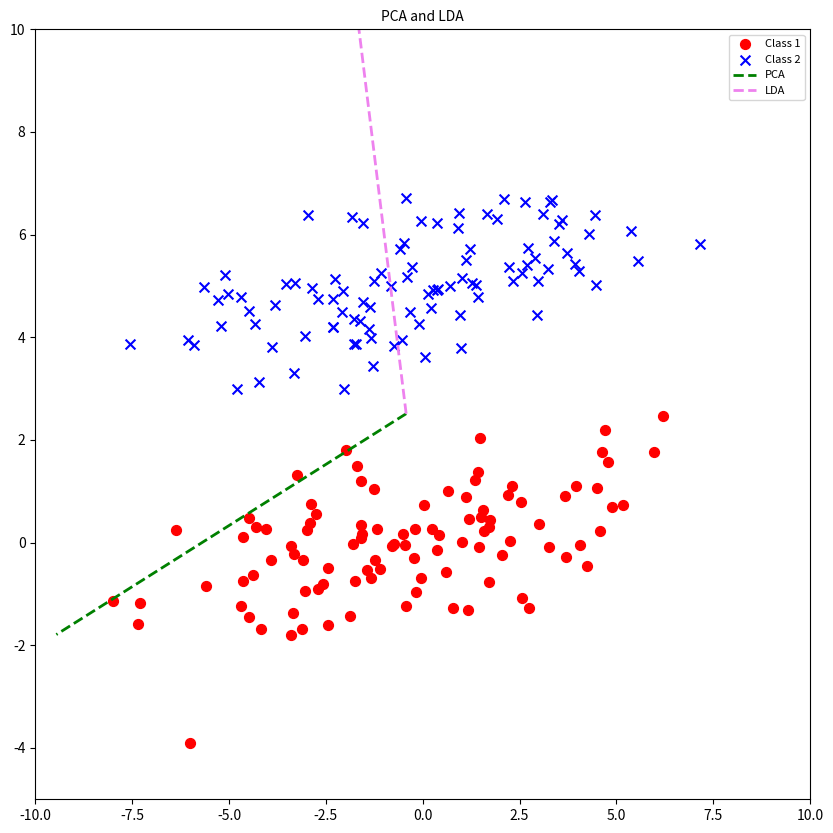
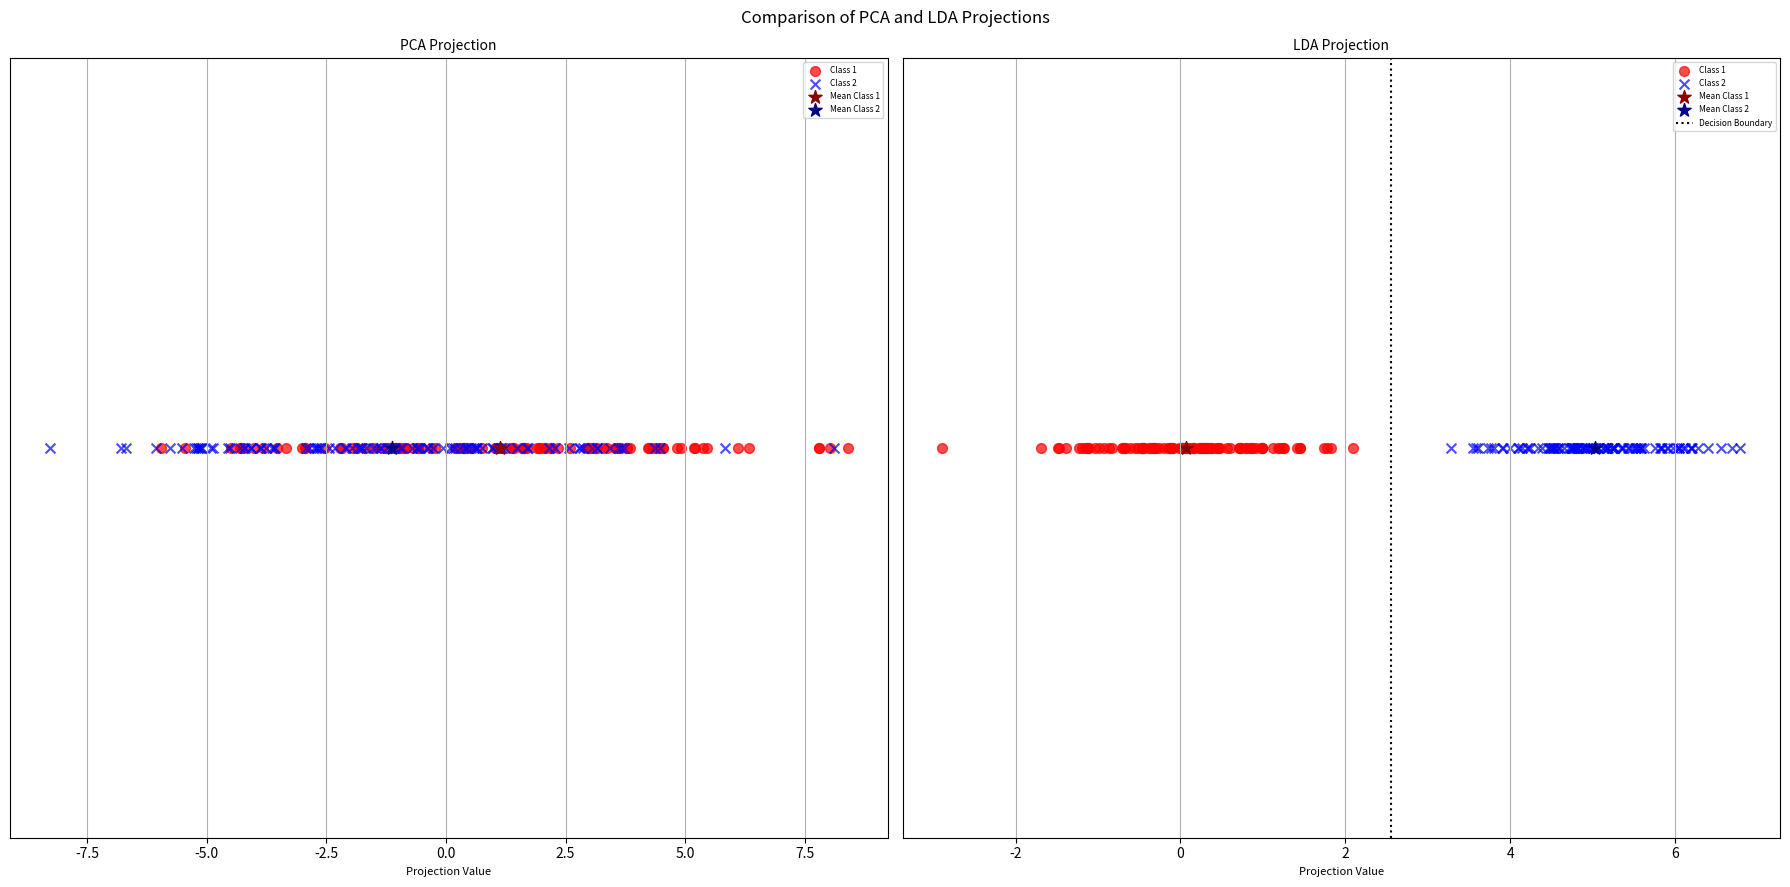

These charts were generated, in order, by the following Python code:
import numpy as np
import matplotlib.pyplot as plt
from numpy.random import multivariate_normal

# 클래스 2개, sample 각 100개 총 200개
N = 100
totals = N * 2

# 평균 vec
cls1_m = np.array([0, 0])
cls2_m = np.array([0, 5])

# cov vec
cls1_sgm = np.array([[10, 2], [2, 1]])

# random data gen.
cls1_x = multivariate_normal(cls1_m, cls1_sgm, N)
cls2_x = multivariate_normal(cls2_m, cls1_sgm, N)

datas = np.vstack((cls1_x, cls2_x))


# (1)
def Pca_lda_vec_visualize(PCA=False, LDA=False, titl="Sample Data"):
    plt.figure(figsize=(10, 10))

    # 클래스 1 데이터 (red)
    plt.scatter(cls1_x[:, 0], cls1_x[:, 1], c="red", marker="o", s=50, label="Class 1")

    # 클래스 2 데이터 (blue)
    plt.scatter(cls2_x[:, 0], cls2_x[:, 1], c="blue", marker="x", s=50, label="Class 2")

    # 데이터 평균 계산
    mean_X = np.mean(datas, axis=0)

    # 주성분 벡터 스케일링
    scale = 10

    # PCA 표시
    if PCA:
        pca_line = scale * pca_vec
        plt.plot(
            [mean_X[0], mean_X[0] + pca_line[0]],
            [mean_X[1], mean_X[1] + pca_line[1]],
            color="green",
            linewidth=2,
            linestyle="--",
            label="PCA",
        )

    # LDA 벡터 표시
    if LDA:
        lda_line = scale * lda_vec
        plt.plot(
            [mean_X[0], mean_X[0] + lda_line[0]],
            [mean_X[1], mean_X[1] + lda_line[1]],
            color="violet",
            linewidth=2,
            linestyle="--",
            label="LDA",
        )

    # visualize
    plt.xlim(-10, 10)
    plt.ylim(-5, 10)
    plt.title(titl, fontsize=10)
    plt.legend(fontsize=8)
    plt.show()


# (2) PCA LDA
def PCA():
    x_center = datas - np.mean(datas, axis=0)

    # cov
    cov_mat = np.cov(x_center, rowvar=False)

    # eigen value, eigen vec
    egn_val, egn_vec = np.linalg.eigh(cov_mat)

    # eigenval -> max
    max_egn_val = egn_val[-1]
    max_egn_vec = egn_vec[:, -1]

    # 데이터 projection
    x_pca = np.dot(x_center, max_egn_vec)

    return x_pca, max_egn_val, max_egn_vec


def LDA():

    x_center = datas - np.mean(datas, axis=0)

    # 클래스별 평균
    mean1 = np.mean(cls1_x, axis=0)
    mean2 = np.mean(cls2_x, axis=0)

    # 클래스 내 분산
    Sgm1 = np.cov(cls1_x, rowvar=False)
    Sgm2 = np.cov(cls2_x, rowvar=False)

    Sgm = Sgm1 + Sgm2

    # LDA 방향 벡터
    lda_vector = np.linalg.inv(Sgm).dot(mean2 - mean1)

    # normalize
    lda_vector = lda_vector / np.linalg.norm(lda_vector)

    # projection
    x_lda = np.dot(datas, lda_vector)

    return x_lda, lda_vector


def Pca_lda_proj_visualize():
    cls1_idx = np.arange(0, N)
    cls2_idx = np.arange(N, N * 2)

    # 비교 그래프
    fig, (graph1, graph2) = plt.subplots(1, 2, figsize=(18, 9))

    # 1. graph1 : PCA projection
    graph1.scatter(
        x_pca[cls1_idx],
        np.zeros_like(x_pca[cls1_idx]),
        color="red",
        marker="o",
        s=50,
        label="Class 1",
        alpha=0.7,
    )
    graph1.scatter(
        x_pca[cls2_idx],
        np.zeros_like(x_pca[cls2_idx]),
        color="blue",
        marker="x",
        s=50,
        label="Class 2",
        alpha=0.7,
    )

    # PCA 클래스별 평균
    pca_mean1 = np.mean(x_pca[cls1_idx])
    pca_mean2 = np.mean(x_pca[cls2_idx])
    graph1.scatter(pca_mean1, 0, color="darkred", s=100, marker="*", label="Mean Class 1")
    graph1.scatter(pca_mean2, 0, color="darkblue", s=100, marker="*", label="Mean Class 2")

    graph1.set_title("PCA Projection", fontsize=10)
    graph1.set_xlabel("Projection Value", fontsize=8)
    graph1.set_yticks([])
    graph1.legend(fontsize=6)
    graph1.grid(True)

    # 2. graph2 : LDA projection
    graph2.scatter(
        x_lda[cls1_idx],
        np.zeros_like(x_lda[cls1_idx]),
        color="red",
        marker="o",
        s=50,
        label="Class 1",
        alpha=0.7,
    )
    graph2.scatter(
        x_lda[cls2_idx],
        np.zeros_like(x_lda[cls2_idx]),
        color="blue",
        marker="x",
        s=50,
        label="Class 2",
        alpha=0.7,
    )

    # LDA 클래스별 평균
    lda_mean1 = np.mean(x_lda[cls1_idx])
    lda_mean2 = np.mean(x_lda[cls2_idx])
    graph2.scatter(lda_mean1, 0, color="darkred", s=100, marker="*", label="Mean Class 1")
    graph2.scatter(lda_mean2, 0, color="darkblue", s=100, marker="*", label="Mean Class 2")

    # LDA 결정 경계
    lda_threshold = (lda_mean1 + lda_mean2) / 2
    graph2.axvline(
        x=lda_threshold, color="black", linestyle=":", label="Decision Boundary"
    )

    graph2.set_title("LDA Projection", fontsize=10)
    graph2.set_xlabel("Projection Value", fontsize=8)
    graph2.set_yticks([])
    graph2.legend(fontsize=6)
    graph2.grid(True)

    plt.suptitle("Comparison of PCA and LDA Projections", fontsize=12)
    plt.tight_layout()
    plt.show()


x_pca, pca_val, pca_vec = PCA()
x_lda, lda_vec = LDA()

# 산점도와 pca, lda 주 성분 vector 그리기 함수.
Pca_lda_vec_visualize(True, True, "PCA and LDA")

# pca와 lda 주성분 projection 그리기 비교 함수.
Pca_lda_proj_visualize()